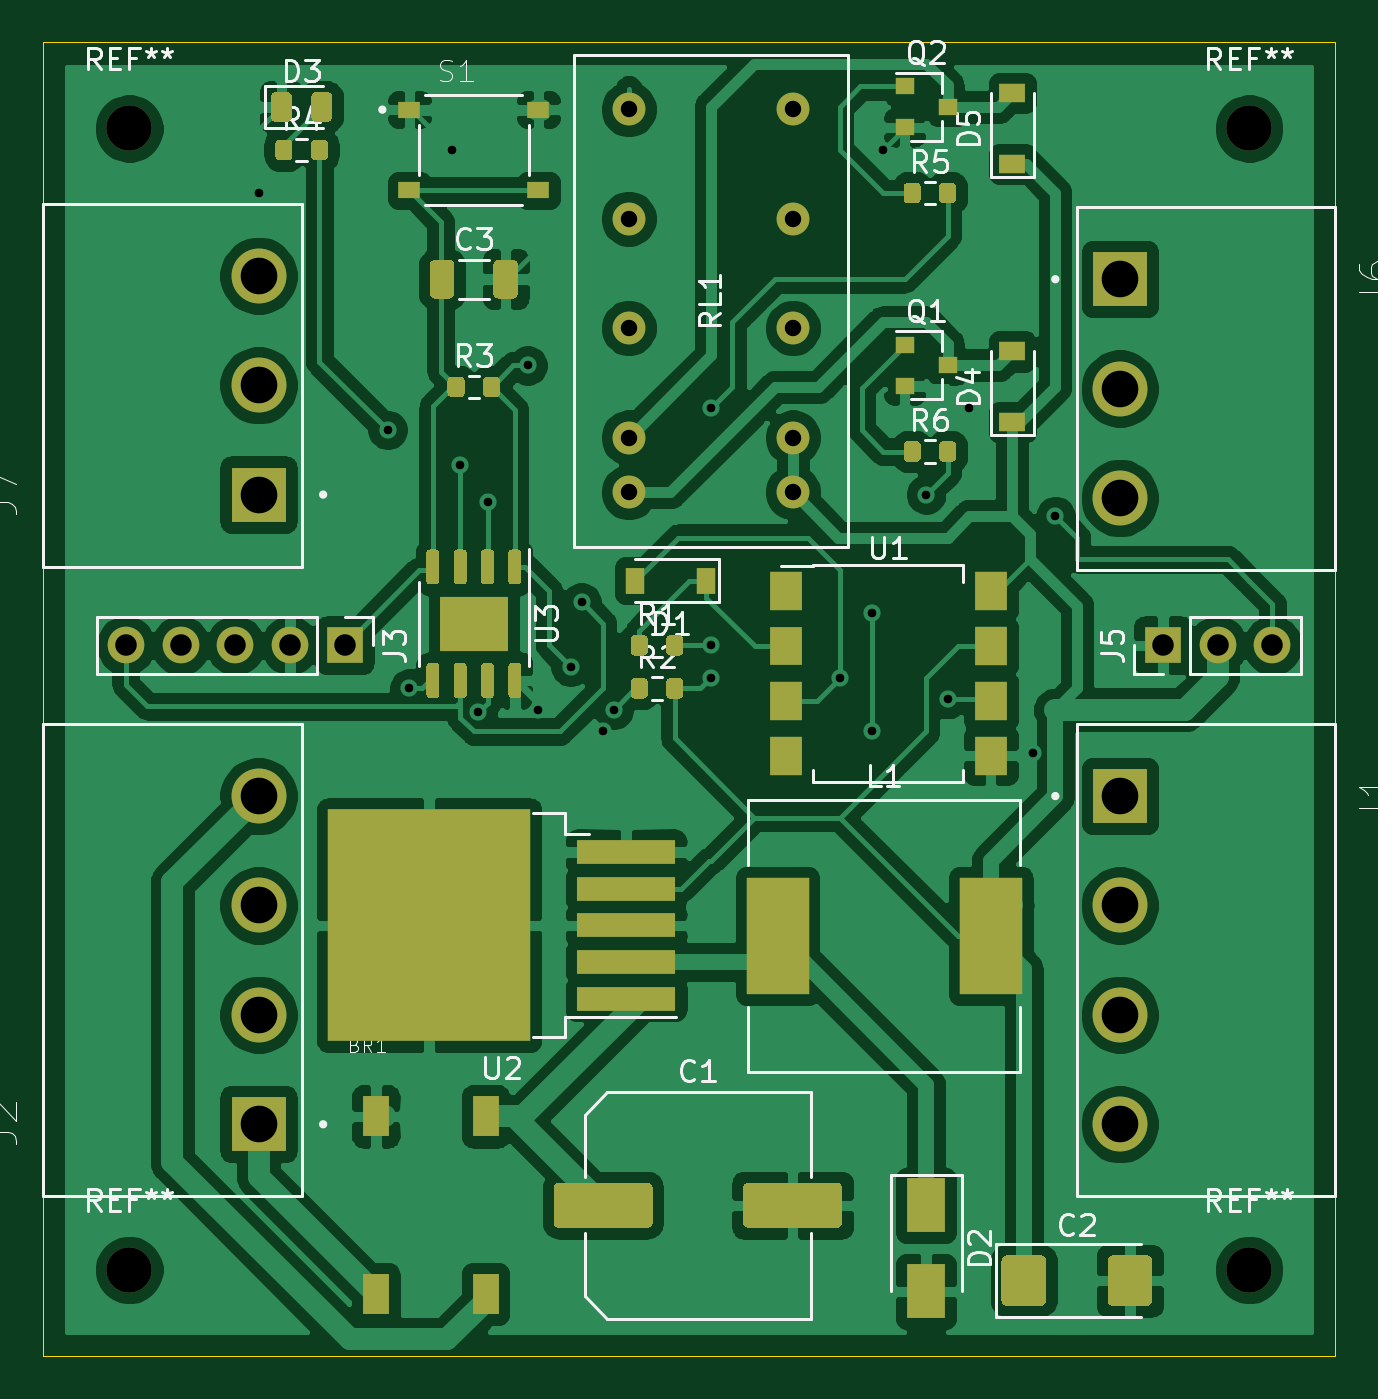
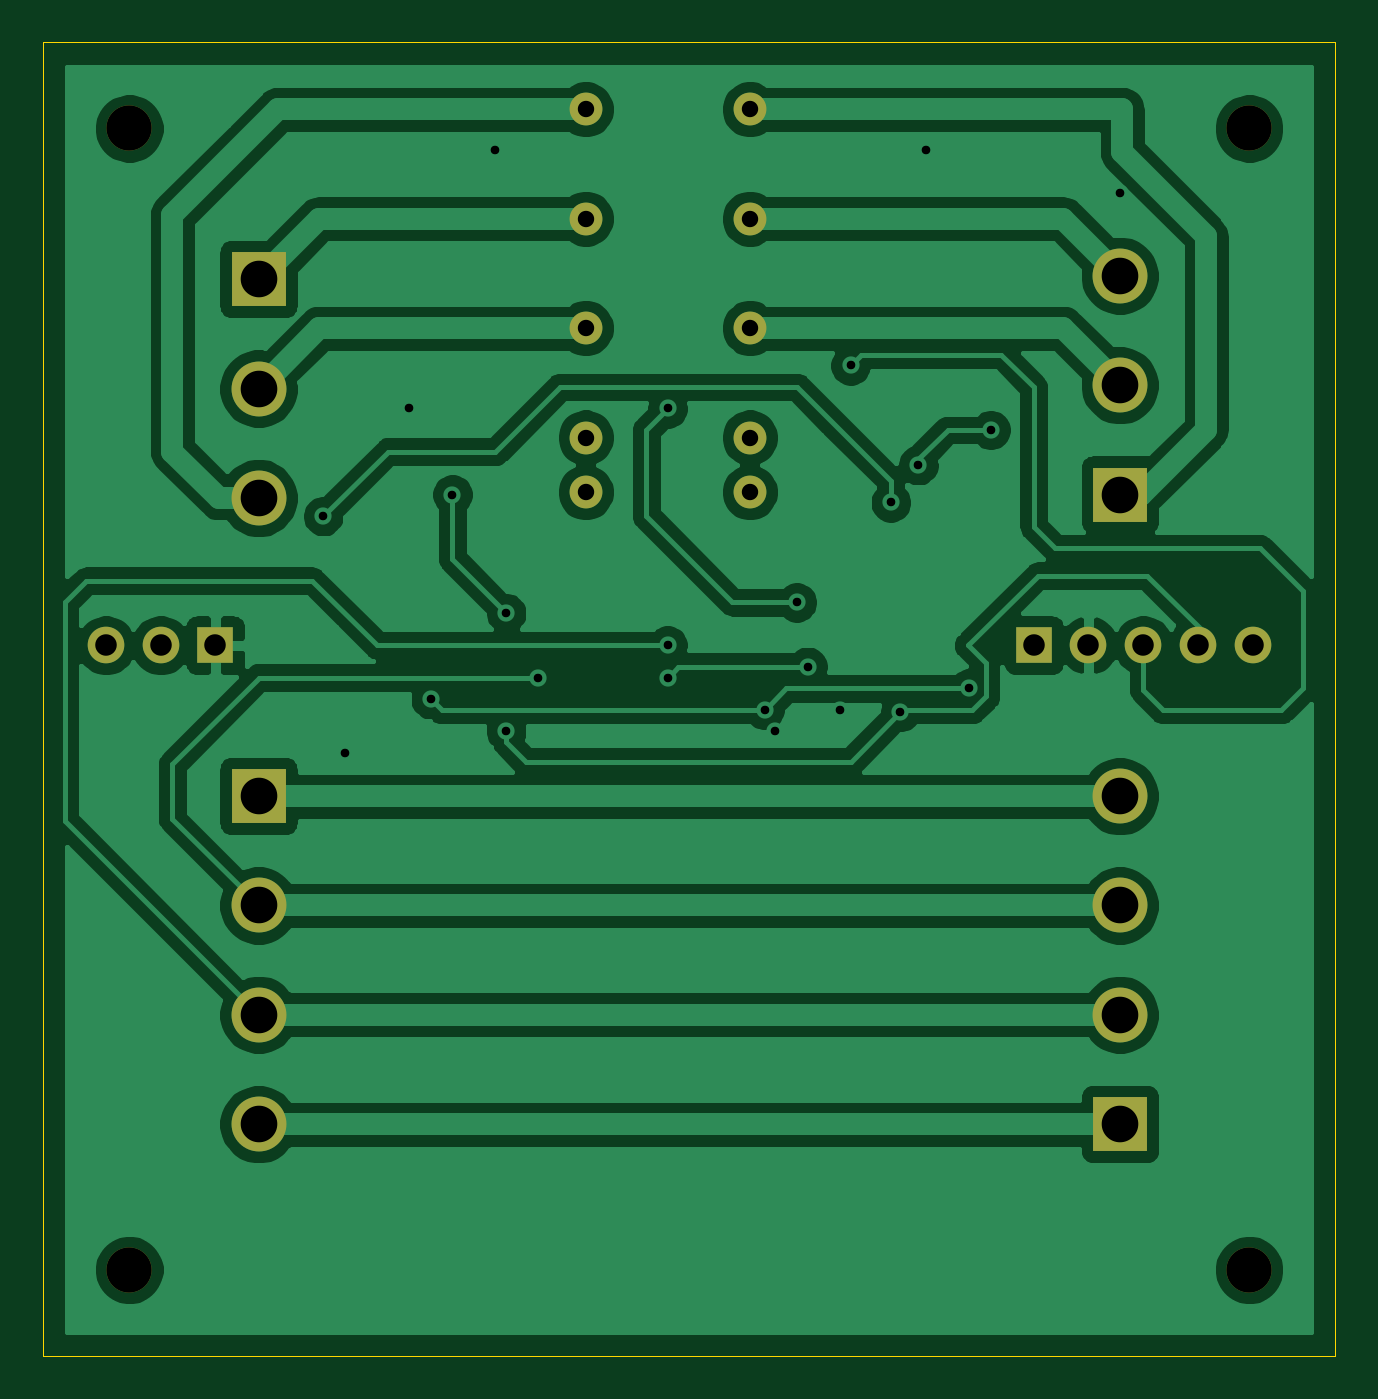
Circuit board: 11 layer files. Board 60.0 x 61.0 mm.
- bottom_copper: Servopoint_opto-B_Cu.gbl (89240 bytes)
- bottom_mask: Servopoint_opto-B_Mask.gbs (1649 bytes)
- paste: Servopoint_opto-B_Paste.gbp (552 bytes)
- bottom_silk: Servopoint_opto-B_SilkS.gbo (1652 bytes)
- outline: Servopoint_opto-Edge_Cuts.gm1 (788 bytes)
- top_copper: Servopoint_opto-F_Cu.gtl (188772 bytes)
- top_mask: Servopoint_opto-F_Mask.gts (12285 bytes)
- paste: Servopoint_opto-F_Paste.gtp (12518 bytes)
- top_silk: Servopoint_opto-F_SilkS.gto (38801 bytes)
- drill: Servopoint_opto-NPTH.drl (392 bytes)
- drill: Servopoint_opto-PTH.drl (1135 bytes)

=== bottom_copper: Servopoint_opto-B_Cu.gbl (89240 bytes, source omitted) ===
=== bottom_mask: Servopoint_opto-B_Mask.gbs ===
G04 #@! TF.GenerationSoftware,KiCad,Pcbnew,5.1.10-88a1d61d58~88~ubuntu20.10.1*
G04 #@! TF.CreationDate,2021-05-12T21:52:12+02:00*
G04 #@! TF.ProjectId,Servopoint_opto,53657276-6f70-46f6-996e-745f6f70746f,rev?*
G04 #@! TF.SameCoordinates,Original*
G04 #@! TF.FileFunction,Soldermask,Bot*
G04 #@! TF.FilePolarity,Negative*
%FSLAX46Y46*%
G04 Gerber Fmt 4.6, Leading zero omitted, Abs format (unit mm)*
G04 Created by KiCad (PCBNEW 5.1.10-88a1d61d58~88~ubuntu20.10.1) date 2021-05-12 21:52:12*
%MOMM*%
%LPD*%
G01*
G04 APERTURE LIST*
%ADD10C,2.100000*%
%ADD11C,2.550000*%
%ADD12R,2.550000X2.550000*%
%ADD13O,1.700000X1.700000*%
%ADD14R,1.700000X1.700000*%
%ADD15C,1.524000*%
G04 APERTURE END LIST*
D10*
X126000000Y-97000000D03*
X74000000Y-97000000D03*
X126000000Y-44000000D03*
X74000000Y-44000000D03*
D11*
X80000000Y-50840000D03*
X80000000Y-55920000D03*
D12*
X80000000Y-61000000D03*
D11*
X120000000Y-61160000D03*
X120000000Y-56080000D03*
D12*
X120000000Y-51000000D03*
D11*
X80000000Y-75000000D03*
X80000000Y-80080000D03*
X80000000Y-85160000D03*
D12*
X80000000Y-90240000D03*
D11*
X120000000Y-90240000D03*
X120000000Y-85160000D03*
X120000000Y-80080000D03*
D12*
X120000000Y-75000000D03*
D13*
X73840000Y-68000000D03*
X76380000Y-68000000D03*
X78920000Y-68000000D03*
X81460000Y-68000000D03*
D14*
X84000000Y-68000000D03*
D15*
X104810000Y-60890000D03*
X104810000Y-58350000D03*
X104810000Y-53270000D03*
X104810000Y-48190000D03*
X104810000Y-43110000D03*
X97190000Y-43110000D03*
X97190000Y-48190000D03*
X97190000Y-53270000D03*
X97190000Y-58350000D03*
X97190000Y-60890000D03*
D14*
X122000000Y-68000000D03*
D13*
X124540000Y-68000000D03*
X127080000Y-68000000D03*
M02*

=== paste: Servopoint_opto-B_Paste.gbp ===
G04 #@! TF.GenerationSoftware,KiCad,Pcbnew,5.1.10-88a1d61d58~88~ubuntu20.10.1*
G04 #@! TF.CreationDate,2021-05-12T21:52:12+02:00*
G04 #@! TF.ProjectId,Servopoint_opto,53657276-6f70-46f6-996e-745f6f70746f,rev?*
G04 #@! TF.SameCoordinates,Original*
G04 #@! TF.FileFunction,Paste,Bot*
G04 #@! TF.FilePolarity,Positive*
%FSLAX46Y46*%
G04 Gerber Fmt 4.6, Leading zero omitted, Abs format (unit mm)*
G04 Created by KiCad (PCBNEW 5.1.10-88a1d61d58~88~ubuntu20.10.1) date 2021-05-12 21:52:12*
%MOMM*%
%LPD*%
G01*
G04 APERTURE LIST*
G04 APERTURE END LIST*
M02*

=== bottom_silk: Servopoint_opto-B_SilkS.gbo ===
G04 #@! TF.GenerationSoftware,KiCad,Pcbnew,5.1.10-88a1d61d58~88~ubuntu20.10.1*
G04 #@! TF.CreationDate,2021-05-12T21:52:12+02:00*
G04 #@! TF.ProjectId,Servopoint_opto,53657276-6f70-46f6-996e-745f6f70746f,rev?*
G04 #@! TF.SameCoordinates,Original*
G04 #@! TF.FileFunction,Legend,Bot*
G04 #@! TF.FilePolarity,Positive*
%FSLAX46Y46*%
G04 Gerber Fmt 4.6, Leading zero omitted, Abs format (unit mm)*
G04 Created by KiCad (PCBNEW 5.1.10-88a1d61d58~88~ubuntu20.10.1) date 2021-05-12 21:52:12*
%MOMM*%
%LPD*%
G01*
G04 APERTURE LIST*
%ADD10C,2.100000*%
%ADD11C,2.550000*%
%ADD12R,2.550000X2.550000*%
%ADD13O,1.700000X1.700000*%
%ADD14R,1.700000X1.700000*%
%ADD15C,1.524000*%
G04 APERTURE END LIST*
%LPC*%
D10*
X126000000Y-97000000D03*
X74000000Y-97000000D03*
X126000000Y-44000000D03*
X74000000Y-44000000D03*
D11*
X80000000Y-50840000D03*
X80000000Y-55920000D03*
D12*
X80000000Y-61000000D03*
D11*
X120000000Y-61160000D03*
X120000000Y-56080000D03*
D12*
X120000000Y-51000000D03*
D11*
X80000000Y-75000000D03*
X80000000Y-80080000D03*
X80000000Y-85160000D03*
D12*
X80000000Y-90240000D03*
D11*
X120000000Y-90240000D03*
X120000000Y-85160000D03*
X120000000Y-80080000D03*
D12*
X120000000Y-75000000D03*
D13*
X73840000Y-68000000D03*
X76380000Y-68000000D03*
X78920000Y-68000000D03*
X81460000Y-68000000D03*
D14*
X84000000Y-68000000D03*
D15*
X104810000Y-60890000D03*
X104810000Y-58350000D03*
X104810000Y-53270000D03*
X104810000Y-48190000D03*
X104810000Y-43110000D03*
X97190000Y-43110000D03*
X97190000Y-48190000D03*
X97190000Y-53270000D03*
X97190000Y-58350000D03*
X97190000Y-60890000D03*
D14*
X122000000Y-68000000D03*
D13*
X124540000Y-68000000D03*
X127080000Y-68000000D03*
M02*

=== outline: Servopoint_opto-Edge_Cuts.gm1 ===
G04 #@! TF.GenerationSoftware,KiCad,Pcbnew,5.1.10-88a1d61d58~88~ubuntu20.10.1*
G04 #@! TF.CreationDate,2021-05-12T21:52:12+02:00*
G04 #@! TF.ProjectId,Servopoint_opto,53657276-6f70-46f6-996e-745f6f70746f,rev?*
G04 #@! TF.SameCoordinates,Original*
G04 #@! TF.FileFunction,Profile,NP*
%FSLAX46Y46*%
G04 Gerber Fmt 4.6, Leading zero omitted, Abs format (unit mm)*
G04 Created by KiCad (PCBNEW 5.1.10-88a1d61d58~88~ubuntu20.10.1) date 2021-05-12 21:52:12*
%MOMM*%
%LPD*%
G01*
G04 APERTURE LIST*
G04 #@! TA.AperFunction,Profile*
%ADD10C,0.050000*%
G04 #@! TD*
G04 APERTURE END LIST*
D10*
X70000000Y-40000000D02*
X70000000Y-101000000D01*
X130000000Y-40000000D02*
X70000000Y-40000000D01*
X130000000Y-101000000D02*
X130000000Y-40000000D01*
X70000000Y-101000000D02*
X130000000Y-101000000D01*
M02*

=== top_copper: Servopoint_opto-F_Cu.gtl (188772 bytes, source omitted) ===
=== top_mask: Servopoint_opto-F_Mask.gts (12285 bytes, source omitted) ===
=== paste: Servopoint_opto-F_Paste.gtp (12518 bytes, source omitted) ===
=== top_silk: Servopoint_opto-F_SilkS.gto (38801 bytes, source omitted) ===
=== drill: Servopoint_opto-NPTH.drl ===
M48
; DRILL file {KiCad 5.1.10-88a1d61d58~88~ubuntu20.10.1} date Wed May 12 21:52:29 2021
; FORMAT={-:-/ absolute / metric / decimal}
; #@! TF.CreationDate,2021-05-12T21:52:29+02:00
; #@! TF.GenerationSoftware,Kicad,Pcbnew,5.1.10-88a1d61d58~88~ubuntu20.10.1
; #@! TF.FileFunction,NonPlated,1,2,NPTH
FMAT,2
METRIC
T1C2.100
%
G90
G05
T1
X74.0Y-44.0
X74.0Y-97.0
X126.0Y-44.0
X126.0Y-97.0
T0
M30

=== drill: Servopoint_opto-PTH.drl ===
M48
; DRILL file {KiCad 5.1.10-88a1d61d58~88~ubuntu20.10.1} date Wed May 12 21:52:29 2021
; FORMAT={-:-/ absolute / metric / decimal}
; #@! TF.CreationDate,2021-05-12T21:52:29+02:00
; #@! TF.GenerationSoftware,Kicad,Pcbnew,5.1.10-88a1d61d58~88~ubuntu20.10.1
; #@! TF.FileFunction,Plated,1,2,PTH
FMAT,2
METRIC
T1C0.400
T2C0.762
T3C1.000
T4C1.700
%
G90
G05
T1
X80.0Y-47.0
X86.0Y-58.0
X87.0Y-70.0
X89.0Y-45.0
X89.365Y-59.635
X90.193Y-71.097
X90.635Y-61.365
X92.5Y-55.0
X93.0Y-71.0
X94.5Y-69.0
X95.0Y-66.0
X96.0Y-72.0
X96.5Y-71.0
X101.0Y-57.0
X101.0Y-68.0
X101.0Y-69.5
X107.0Y-69.5
X108.5Y-66.5
X108.5Y-72.0
X109.0Y-45.0
X111.0Y-61.0
X112.0Y-70.5
X113.0Y-57.0
X115.975Y-73.0
X117.0Y-62.0
T2
X97.19Y-43.11
X97.19Y-48.19
X97.19Y-53.27
X97.19Y-58.35
X97.19Y-60.89
X104.81Y-43.11
X104.81Y-48.19
X104.81Y-53.27
X104.81Y-58.35
X104.81Y-60.89
T3
X73.84Y-68.0
X76.38Y-68.0
X78.92Y-68.0
X81.46Y-68.0
X84.0Y-68.0
X122.0Y-68.0
X124.54Y-68.0
X127.08Y-68.0
T4
X80.0Y-50.84
X80.0Y-55.92
X80.0Y-61.0
X80.0Y-75.0
X80.0Y-80.08
X80.0Y-85.16
X80.0Y-90.24
X120.0Y-51.0
X120.0Y-56.08
X120.0Y-61.16
X120.0Y-75.0
X120.0Y-80.08
X120.0Y-85.16
X120.0Y-90.24
T0
M30

